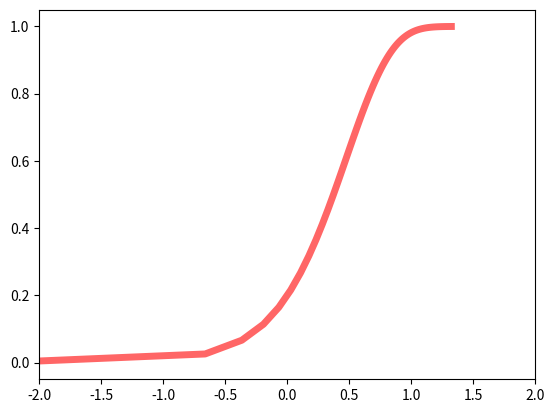

This figure's Python source:
import numpy as np
from scipy.stats import chi2
import matplotlib.pyplot as  plt

fig,ax = plt.subplots(1,1) 

# k=3 , df = k-parameter = N-1 
df=3

x = np.linspace(chi2.ppf(0.0001,df),chi2.ppf(0.9999, df), 100)

ax.plot(np.log10(x), chi2.cdf(x, df),'r-', lw=5, alpha=0.6, label='chi2 cdf')
plt.xlim((-2,2))
plt.show()

